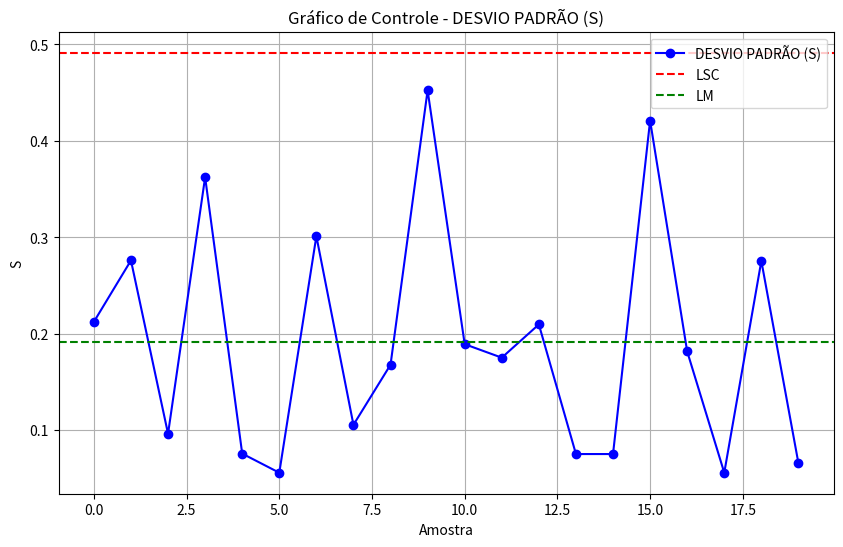
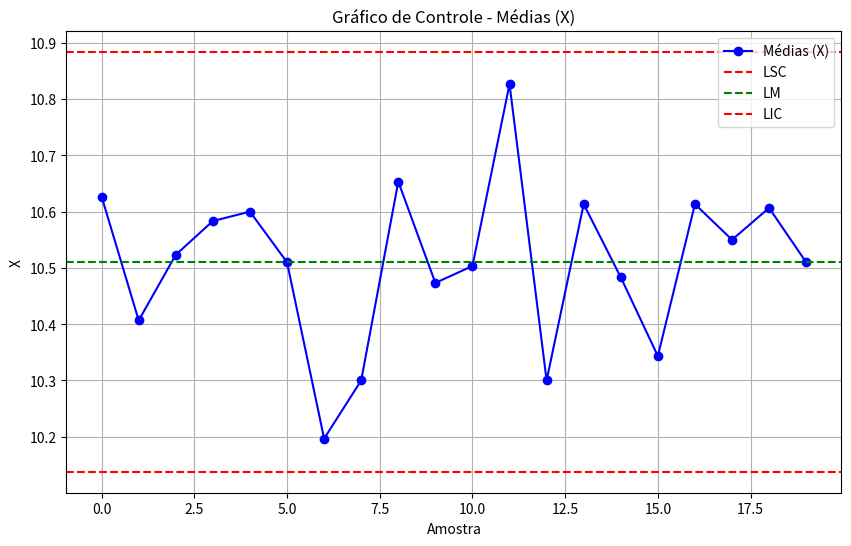

Write Python code to recreate these figures, in order.
import matplotlib.pyplot as plt
import math

def desvio_padrao_amostra(tupla):
    n = len(tupla)
    if n < 2:
        return 0.0
    
    media = sum(tupla) / n
    soma_quad_diff = sum((x - media) ** 2 for x in tupla)
    desvio_padrao = math.sqrt(soma_quad_diff / (n - 1))
    
    return desvio_padrao

valores = [(10.69, 10.80, 10.39),
           (10.20, 10.30, 10.72),
           (10.42, 10.61, 10.54),
           (10.98, 10.27, 10.50),
           (10.61, 10.52, 10.67),
           (10.57, 10.46, 10.50),
           (10.44, 10.29, 9.86),
           (10.20, 10.29, 10.41),
           (10.46, 10.76, 10.74),
           (10.11, 10.33, 10.98),
           (10.29, 10.57, 10.65),
           (10.83, 11.00, 10.65),
           (10.35, 10.07, 10.48),
           (10.69, 10.54, 10.61),
           (10.44, 10.44, 10.57),
           (10.63, 9.86, 10.54),
           (10.54, 10.82, 10.48),
           (10.50, 10.61, 10.54),
           (10.29, 10.79, 10.74),
           (10.57, 10.44, 10.52),
           ]


X_ = 210.222/20
s_ = 3.827/20
x_barr = list(map(lambda tup: sum(tup) / len(tup), valores))


n = len(x_barr)
media_x_barra = sum(x_barr) / n

S = [desvio_padrao_amostra(tupla) for tupla in valores]

print(S)

#para grafico do desvio-padrão(s)
LSC_s = 2.568*s_
LM_s = s_
LIC_s = None

#para grafico da média (x_barra)
LSC_x = 10.511+1.954*0.191
LM_x = 10.511
LIC_x = 10.511-1.954*0.191



# Plotar gráfico de controle para amplitudes (R)
plt.figure(figsize=(10, 6))
plt.plot(S, marker='o', linestyle='-', color='b', label='DESVIO PADRÃO (S)')
plt.axhline(y=LSC_s, color='r', linestyle='--', label='LSC')
plt.axhline(y=LM_s, color='g', linestyle='--', label='LM')
if LIC_s is not None:
    plt.axhline(y=LIC_s, color='r', linestyle='--', label='LIC')
plt.title('Gráfico de Controle - DESVIO PADRÃO (S)')
plt.xlabel('Amostra')
plt.ylabel('S')
plt.legend()
plt.grid(True)
plt.show()

# Plotar gráfico de controle para médias (X)
plt.figure(figsize=(10, 6))
plt.plot(x_barr, marker='o', linestyle='-', color='b', label='Médias (X)')
plt.axhline(y=LSC_x, color='r', linestyle='--', label='LSC')
plt.axhline(y=LM_x, color='g', linestyle='--', label='LM')
plt.axhline(y=LIC_x, color='r', linestyle='--', label='LIC')
plt.title('Gráfico de Controle - Médias (X)')
plt.xlabel('Amostra')
plt.ylabel('X')
plt.legend()
plt.grid(True)
plt.show()